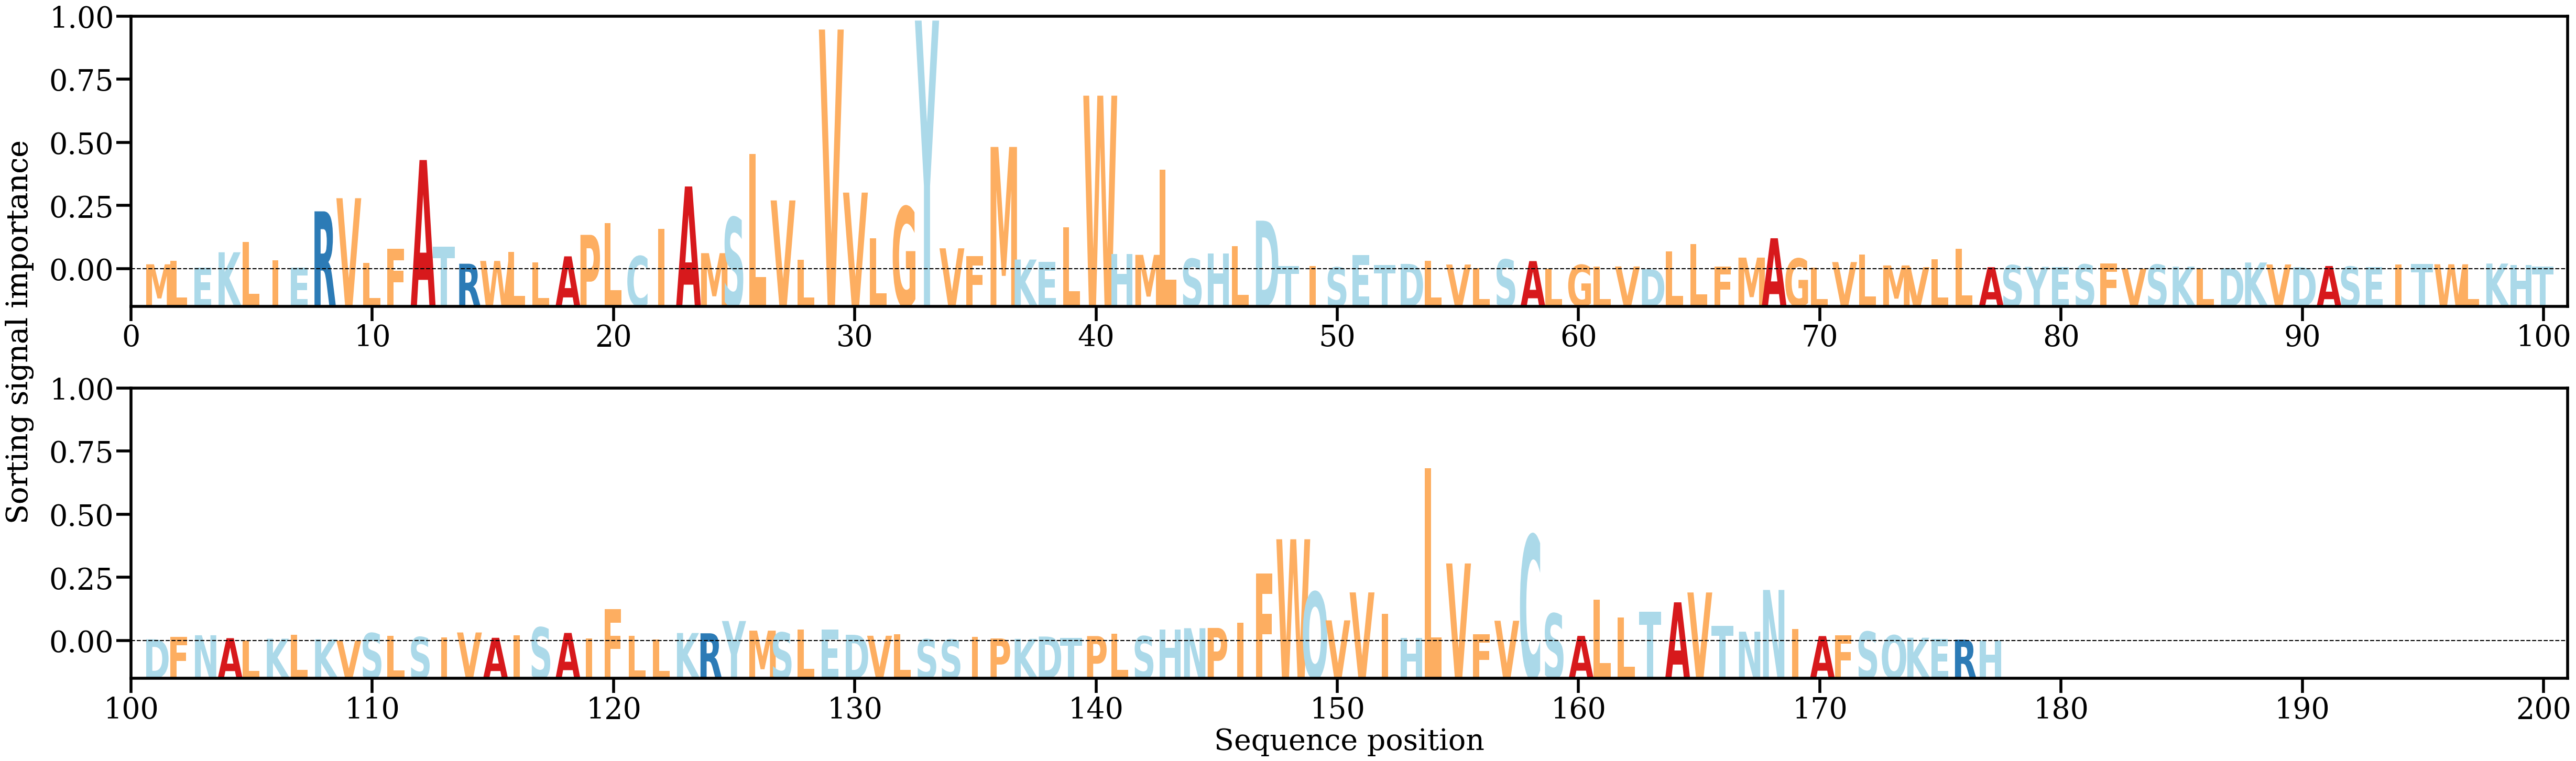

Source data for this figure (header and first rows):
AA, Alpha
M, [0.00135956]
L, [0.00229574]
E, [0.00052112]
K, [0.00444502]
L, [0.00707492]
I, [0.00235928]
E, [0.00045325]
R, [0.0149516]
V, [0.01832468]
L, [0.00175106]
F, [0.00529043]
A, [0.0281222]
T, [0.00590558]
R, [0.00150176]
W, [0.00222718]
L, [0.00449456]
L, [0.00184273]
A, [0.0033983]
P, [0.00891484]
L, [0.01190438]
C, [0.00344597]
I, [0.01044895]
A, [0.02133426]
M, [0.00421733]
S, [0.01338233]
L, [0.02964447]
V, [0.01775078]
L, [0.00249307]
V, [0.0616188]
V, [0.0197618]
L, [0.00808931]
G, [0.01613391]
Y, [0.06392071]
V, [0.00546152]
F, [0.00352673]
M, [0.03148336]
K, [0.002576]
E, [0.00194322]
L, [0.01080069]
W, [0.04464273]
H, [0.00400612]
M, [0.00378269]
L, [0.02560585]
S, [0.00276681]
H, [0.00418687]
L, [0.00600883]
D, [0.01255703]
T, [0.00093879]
I, [0.00087955]
S, [0.00057435]
E, [0.00370347]
T, [0.0011512]
D, [0.00145516]
L, [0.00228902]
V, [0.00129717]
L, [0.00033882]
S, [0.00258879]
A, [0.0021839]
L, [0.00023414]
G, [0.00119918]
... 117 more rows
